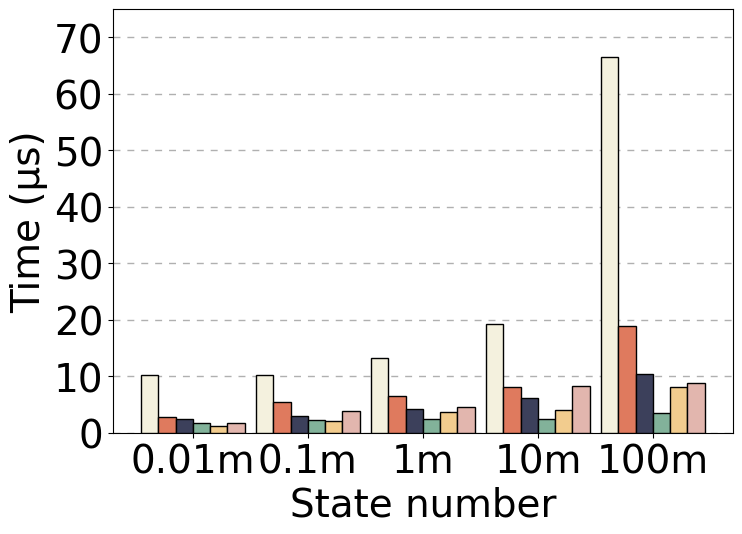

Source code (Python):
import matplotlib.pyplot as plt

# 设置字体和字体大小
plt.rcParams['font.family'] = 'Arial'  # 设置字体
plt.rcParams['font.size'] = 28  # 设置默认字体大小

# 定义数据
x_values = ["0.01m", "0.1m", "1m", "10m", "100m"]
labels = ['MPT', 'M+ Trie 2', 'M+ Trie 4', 'M+ Trie 16', 'M+ Trie 64', 'M+ Trie 256']
y_values = [
    [10.165, 10.170, 13.146, 19.250, 66.612],
    [2.811, 5.465, 6.550, 8.097, 18.868],
    [2.477, 3.008, 4.135, 6.193, 10.358],
    [1.789, 2.197, 2.455, 2.474, 3.416],
    [1.139, 2.052, 3.695, 3.939, 8.090],
    [1.788, 3.854, 4.514, 8.316, 8.727]
]

# 颜色和样式列表
# colors = ['#1f77b4', '#ff7f0e', '#2ca02c', '#d62728', '#9467bd', '#8c564b']
colors = ['#f4f1de', '#df7a5e', '#3c405b', '#82b29a', '#f2cc8e', '#e2b6ae']
hatches = ['/', '\\', '|', '-', '+', 'x']

# 绘制柱状图
num_bars = len(labels)
bar_width = 0.15
bar_positions = list(range(len(x_values)))

plt.figure(figsize=(8, 5.5))  # 修改图像的大小应该在绘图之前

# 先绘制辅助线
plt.grid(axis='y', linestyle=(0, (5, 5)), linewidth=1.0, zorder=0)

for i in range(num_bars):
    plt.bar(
        [x + i * bar_width for x in bar_positions],
        y_values[i],
        width=0.15,
        color=colors[i],  # 设置颜色
        edgecolor='black',  # 设置边缘颜色
        label=labels[i],
        # hatch=hatches[i]  # 设置填充样式
        zorder=10
    )

# 设置X轴标签和标题
plt.xlabel('State number')
plt.ylabel('Time (μs)')

# 设置X轴刻度标签
plt.xticks([x + (num_bars - 1) * bar_width / 2 for x in bar_positions], x_values)

# 添加图例，去掉边框，设置图例的字体大小并分成两列，微调位置和行间距
# plt.legend(
#     loc='upper left',
#     fontsize=14,
#     ncol=2,
#     framealpha=1,
#     edgecolor='white',
#     bbox_to_anchor=(0, 1.02),
#     handletextpad=0.5,  # 调整图标与文本之间的距离
#     labelspacing=0.5   # 调整每一行之间的距离
# )

# 设置y轴范围
plt.ylim(0, 75)

# 设置y轴刻度
plt.yticks(range(0, 75, 10))

# 保存为EPS图像文件，注意此行应在show之前
plt.savefig('State access.pdf', format='pdf', bbox_inches='tight')

# 显示图表
plt.show()
